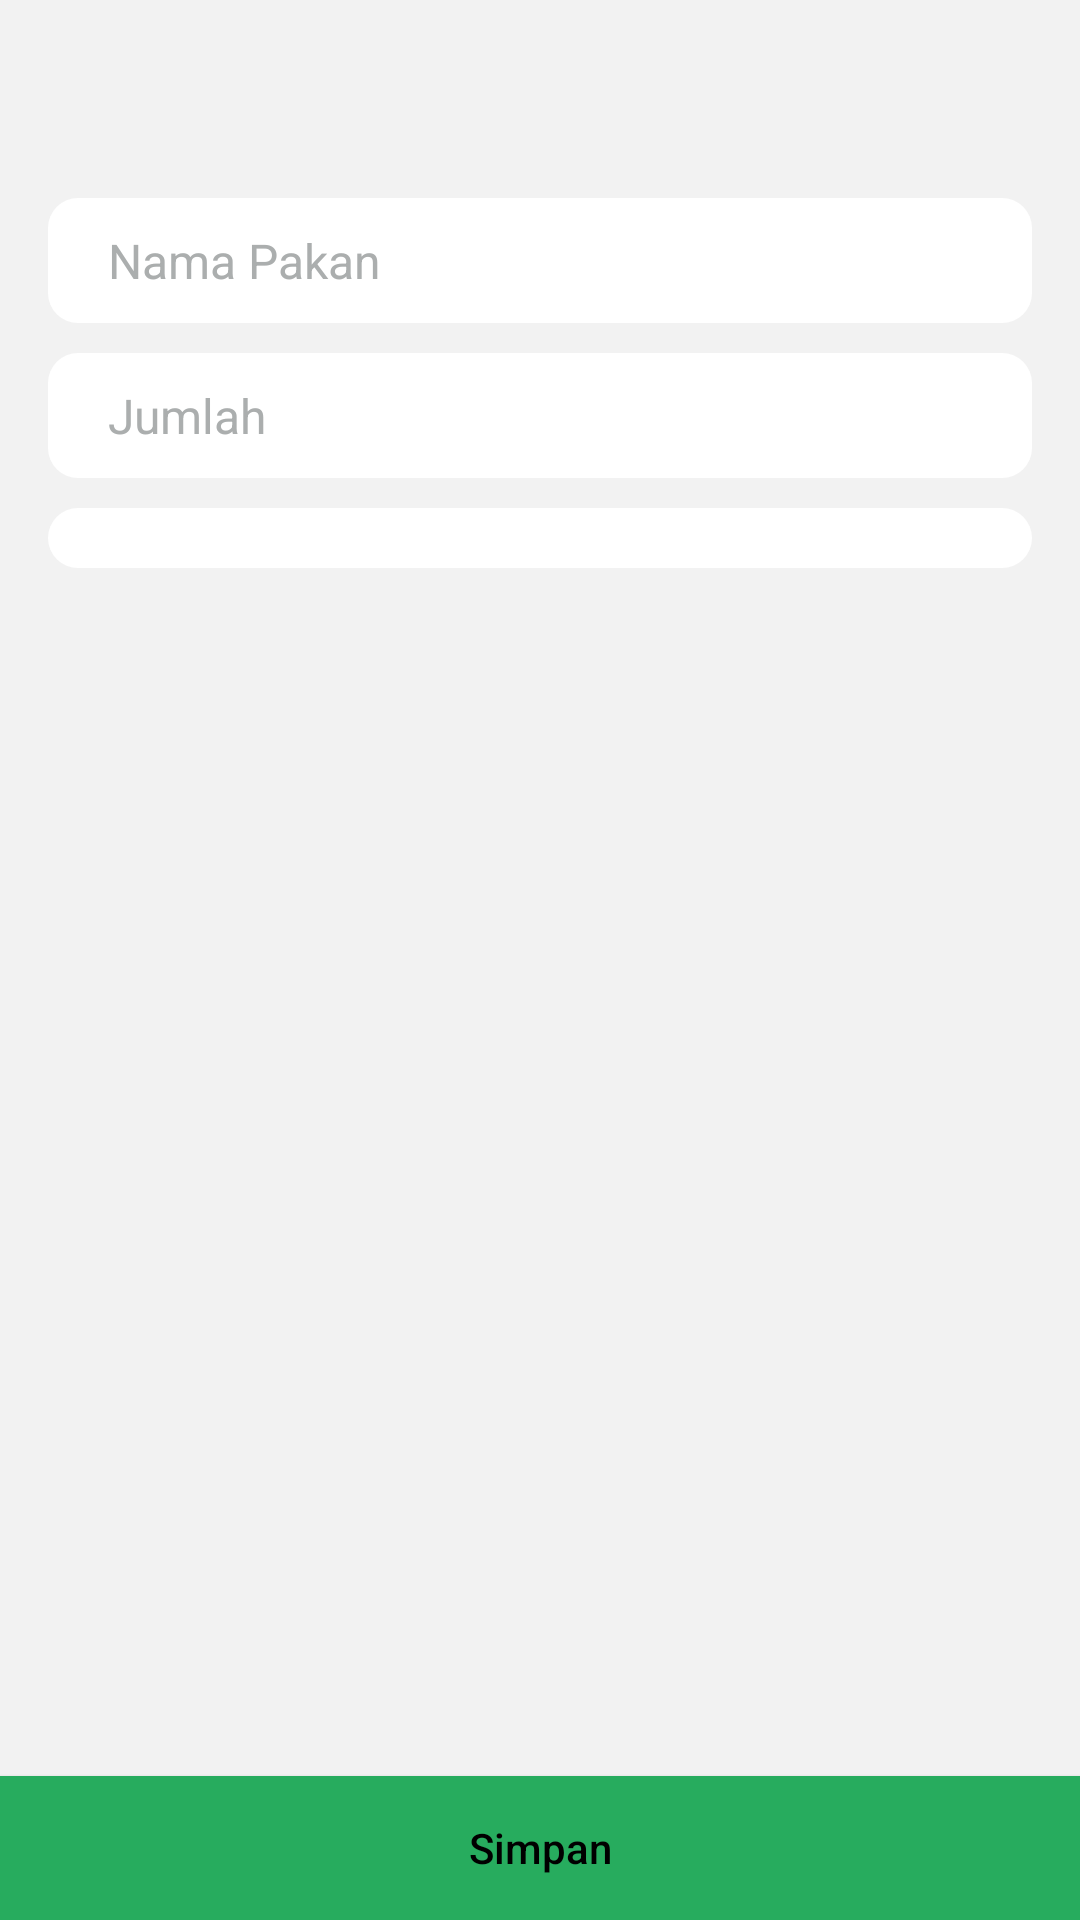

Write the Android layout XML for this screen, with the resource values it uses.
<!-- AndroidManifest.xml: application theme AppTheme -->
<!-- res/layout/activity_edit_pakan.xml -->
<RelativeLayout
    xmlns:android="http://schemas.android.com/apk/res/android"
    xmlns:app="http://schemas.android.com/apk/res-auto"
    xmlns:tools="http://schemas.android.com/tools"
    android:layout_width="match_parent"
    android:layout_height="wrap_content"
    android:background="@color/background"
    android:id="@+id/navigation_drawer_layout"
    tools:context="id.sapi.ktp.aplikasiktpsapi.edit.EditPakan">
    <RelativeLayout
        android:layout_width="match_parent"
        android:layout_height="wrap_content"
        android:orientation="vertical">
        <android.support.v7.widget.Toolbar
            android:id="@+id/toolbar"
            android:layout_width="match_parent"
            android:layout_height="?actionBarSize"
            android:background="@color/background"
            app:popupTheme="@style/ThemeOverlay.AppCompat.Light">
            <TextView
                android:layout_width="wrap_content"
                android:layout_height="wrap_content"
                android:textColor="@color/alltext"
                android:textSize="@dimen/titlesize"
                android:layout_gravity="center"
                android:id="@+id/toolbar_title" />
        </android.support.v7.widget.Toolbar>
        <LinearLayout
            android:layout_below="@id/toolbar"
            android:layout_width="match_parent"
            android:layout_height="wrap_content"
            android:layout_marginLeft="16dp"
            android:layout_marginRight="16dp"
            android:orientation="vertical">
            <EditText
                android:id="@+id/idPakan"
                android:layout_width="match_parent"
                android:layout_height="wrap_content"
                android:hint="id Pakan"
                android:textColorHint="@color/hinttext"
                android:textSize="16sp"
                android:layout_marginTop="20dp"
                android:enabled="false"
                android:visibility="gone"
                android:background="@drawable/rounded_view"
                android:textColor="@color/alltext"/>
            <EditText
                android:layout_marginTop="10dp"
                android:layout_width="match_parent"
                android:layout_height="wrap_content"
                android:textColor="@color/alltext"
                android:textColorHint="@color/hinttext"
                android:hint="Nama Pakan"
                android:textSize="16sp"
                android:background="@drawable/rounded_view"
                android:id="@+id/pakan" />
            <EditText
                android:layout_marginTop="10dp"
                android:layout_width="match_parent"
                android:layout_height="wrap_content"
                android:textColor="@color/alltext"
                android:textSize="16sp"
                android:hint="Jumlah"
                android:textColorHint="@color/hinttext"
                android:background="@drawable/rounded_view"
                android:id="@+id/jml" />
            <Spinner
                android:layout_marginTop="10dp"
                android:layout_width="match_parent"
                android:layout_height="wrap_content"
                android:background="@drawable/rounded_view"
                android:theme="@style/Theme.AppCompat.Light"
                android:layout_alignParentTop="true"
                android:layout_alignParentLeft="true"
                android:layout_alignParentStart="true"
                android:id="@+id/status" />
        </LinearLayout>
        <Button
            android:layout_alignParentBottom="true"
            android:layout_marginTop="10dp"
            android:id="@+id/btnSimpan"
            android:layout_width="match_parent"
            android:layout_height="wrap_content"
            android:text="Simpan"
            android:textColor="@color/alltext"
            android:background="@color/button"
            android:textAllCaps="false"/>
    </RelativeLayout>

</RelativeLayout>
<!-- resources referenced by this layout -->
<resources>
  <color name="alltext">#000000</color>
  <color name="background">#f2f2f2</color>
  <color name="button">#27AC5E</color>
  <color name="hinttext">#abaeae</color>
  <dimen name="titlesize">17sp</dimen>
  <!-- drawable rounded_view (drawable-v24) -->
  <?xml version="1.0" encoding="utf-8"?>
  <shape xmlns:android="http://schemas.android.com/apk/res/android"
      android:shape="rectangle">
      <solid android:color="#ffffff" />
      <corners android:radius="10dp" />
      <padding
          android:bottom="10dp"
          android:top="10dp"
          android:left="20dp"
          android:right="20dp"/>
  </shape>
  <style name="AppTheme" parent="AppTheme.Base" />
  <style name="AppTheme.Base" parent="Theme.AppCompat.Light.NoActionBar">
          <item name="colorPrimary">@color/background</item>
          <item name="colorPrimaryDark">@color/background</item>
          <item name="colorAccent">@color/background</item>
          <item name="actionModeBackground">@color/background</item>
          <item name="actionBarPopupTheme">@style/Theme.AppCompat.Light</item>
          <item name="android:windowNoTitle">true</item>
          <item name="android:textColorHint">@color/background</item>
          <item name="windowActionModeOverlay">true</item>
          <item name="android:textColor">@color/alltext</item>
      </style>
</resources>
